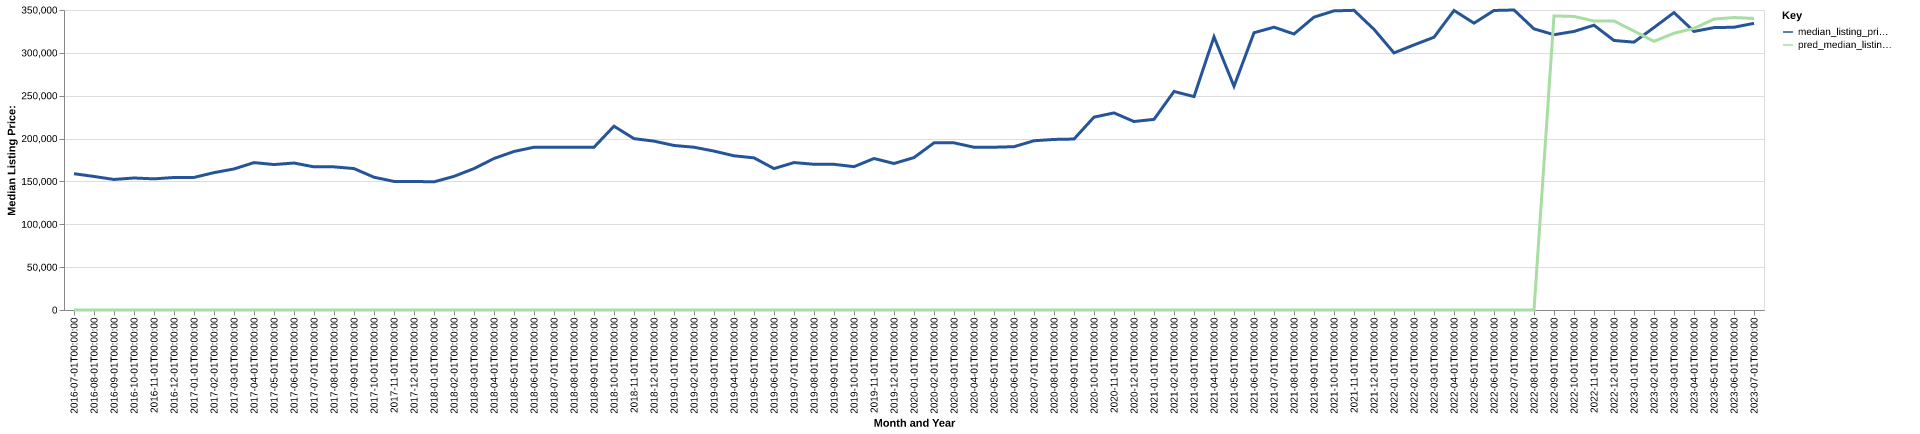

The data file committed next to this chart (first rows):
date, time_idx, median_listing_price, thirty_year_interest_rate_five, month, county_name, active_listing_count, median_days_on_market, pred_median_listing_price, month_year
2016-07-01, 0, 159000, 3.72, 7, fentress, tn, 203.0, 87.0, 0, Jul-2016
2016-08-01, 1, 155800, 3.73, 8, fentress, tn, 207.0, 91.0, 0, Aug-2016
2016-09-01, 2, 152300, 3.66, 9, fentress, tn, 215.0, 92.0, 0, Sep-2016
2016-10-01, 3, 154000, 3.64, 10, fentress, tn, 210.0, 95.0, 0, Oct-2016
2016-11-01, 4, 153000, 3.66, 11, fentress, tn, 208.0, 110.0, 0, Nov-2016
2016-12-01, 5, 154600, 3.48, 12, fentress, tn, 206.0, 117.0, 0, Dec-2016
2017-01-01, 6, 154675, 3.45, 1, fentress, tn, 192.0, 130.0, 0, Jan-2017
2017-02-01, 7, 160250, 3.5, 2, fentress, tn, 189.0, 131.0, 0, Feb-2017
2017-03-01, 8, 164550, 3.52, 3, fentress, tn, 185.0, 128.0, 0, Mar-2017
2017-04-01, 9, 171950, 4.03, 4, fentress, tn, 179.0, 113.0, 0, Apr-2017
2017-05-01, 10, 169697, 4.32, 5, fentress, tn, 187.0, 95.0, 0, May-2017
2017-06-01, 11, 171465, 4.2, 6, fentress, tn, 189.0, 81.0, 0, Jun-2017
2017-07-01, 12, 167000, 4.19, 7, fentress, tn, 198.0, 75.0, 0, Jul-2017
2017-08-01, 13, 167000, 4.3, 8, fentress, tn, 197.0, 80.0, 0, Aug-2017
2017-09-01, 14, 165000, 4.1, 9, fentress, tn, 198.0, 87.0, 0, Sep-2017
2017-10-01, 15, 154900, 4.05, 10, fentress, tn, 210.0, 94.0, 0, Oct-2017
2017-11-01, 16, 150000, 3.94, 11, fentress, tn, 203.0, 95.0, 0, Nov-2017
2017-12-01, 17, 150000, 4.03, 12, fentress, tn, 192.0, 103.0, 0, Dec-2017
2018-01-01, 18, 149500, 3.93, 1, fentress, tn, 170.0, 106.0, 0, Jan-2018
2018-02-01, 19, 155925, 3.83, 2, fentress, tn, 149.0, 112.0, 0, Feb-2018
2018-03-01, 20, 165000, 3.94, 3, fentress, tn, 142.0, 97.0, 0, Mar-2018
2018-04-01, 21, 176750, 3.95, 4, fentress, tn, 148.0, 75.0, 0, Apr-2018
2018-05-01, 22, 184950, 3.99, 5, fentress, tn, 157.0, 73.0, 0, May-2018
2018-06-01, 23, 189900, 4.15, 6, fentress, tn, 172.0, 77.0, 0, Jun-2018
2018-07-01, 24, 189950, 4.4, 7, fentress, tn, 166.0, 101.0, 0, Jul-2018
2018-08-01, 25, 189900, 4.46, 8, fentress, tn, 165.0, 113.0, 0, Aug-2018
2018-09-01, 26, 189900, 4.58, 9, fentress, tn, 160.0, 111.0, 0, Sep-2018
2018-10-01, 27, 214450, 4.66, 10, fentress, tn, 149.0, 113.0, 0, Oct-2018
2018-11-01, 28, 199925, 4.62, 11, fentress, tn, 146.0, 101.0, 0, Nov-2018
2018-12-01, 29, 197000, 4.54, 12, fentress, tn, 141.0, 113.0, 0, Dec-2018
2019-01-01, 30, 191950, 4.6, 1, fentress, tn, 142.0, 108.0, 0, Jan-2019
2019-02-01, 31, 189900, 4.72, 2, fentress, tn, 143.0, 107.0, 0, Feb-2019
2019-03-01, 32, 185389, 4.9, 3, fentress, tn, 132.0, 103.0, 0, Mar-2019
2019-04-01, 33, 179914, 4.94, 4, fentress, tn, 126.0, 78.0, 0, Apr-2019
2019-05-01, 34, 177500, 4.75, 5, fentress, tn, 147.0, 61.0, 0, May-2019
2019-06-01, 35, 165000, 4.51, 6, fentress, tn, 147.0, 62.0, 0, Jun-2019
2019-07-01, 36, 172000, 4.41, 7, fentress, tn, 142.0, 74.0, 0, Jul-2019
2019-08-01, 37, 169986, 4.41, 8, fentress, tn, 141.0, 84.0, 0, Aug-2019
2019-09-01, 38, 169966, 4.2, 9, fentress, tn, 137.0, 89.0, 0, Sep-2019
2019-10-01, 39, 167225, 4.14, 10, fentress, tn, 135.0, 90.0, 0, Oct-2019
2019-11-01, 40, 176750, 3.84, 11, fentress, tn, 120.0, 97.0, 0, Nov-2019
2019-12-01, 41, 170925, 3.81, 12, fentress, tn, 108.0, 114.0, 0, Dec-2019
2020-01-01, 42, 177825, 3.75, 1, fentress, tn, 103.0, 107.0, 0, Jan-2020
2020-02-01, 43, 195000, 3.73, 2, fentress, tn, 108.0, 78.0, 0, Feb-2020
2020-03-01, 44, 195000, 3.78, 3, fentress, tn, 105.0, 67.0, 0, Mar-2020
2020-04-01, 45, 189900, 3.75, 4, fentress, tn, 116.0, 78.0, 0, Apr-2020
2020-05-01, 46, 189900, 3.74, 5, fentress, tn, 113.0, 82.0, 0, May-2020
2020-06-01, 47, 190538, 3.72, 6, fentress, tn, 109.0, 73.0, 0, Jun-2020
2020-07-01, 48, 197450, 3.49, 7, fentress, tn, 88.0, 80.0, 0, Jul-2020
2020-08-01, 49, 199000, 3.65, 8, fentress, tn, 91.0, 63.0, 0, Aug-2020
2020-09-01, 50, 199450, 3.33, 9, fentress, tn, 93.0, 66.0, 0, Sep-2020
2020-10-01, 51, 225000, 3.28, 10, fentress, tn, 88.0, 64.0, 0, Oct-2020
2020-11-01, 52, 229950, 3.21, 11, fentress, tn, 92.0, 72.0, 0, Nov-2020
2020-12-01, 53, 219900, 3.07, 12, fentress, tn, 87.0, 67.0, 0, Dec-2020
2021-01-01, 54, 222400, 2.99, 1, fentress, tn, 80.0, 73.0, 0, Jan-2021
2021-02-01, 55, 254950, 2.93, 2, fentress, tn, 72.0, 78.0, 0, Feb-2021
2021-03-01, 56, 249000, 2.88, 3, fentress, tn, 71.0, 66.0, 0, Mar-2021
2021-04-01, 57, 318725, 2.84, 4, fentress, tn, 63.0, 63.0, 0, Apr-2021
2021-05-01, 58, 261025, 2.71, 5, fentress, tn, 52.0, 43.0, 0, May-2021
2021-06-01, 59, 323450, 2.79, 6, fentress, tn, 75.0, 34.0, 0, Jun-2021
... 25 more rows
